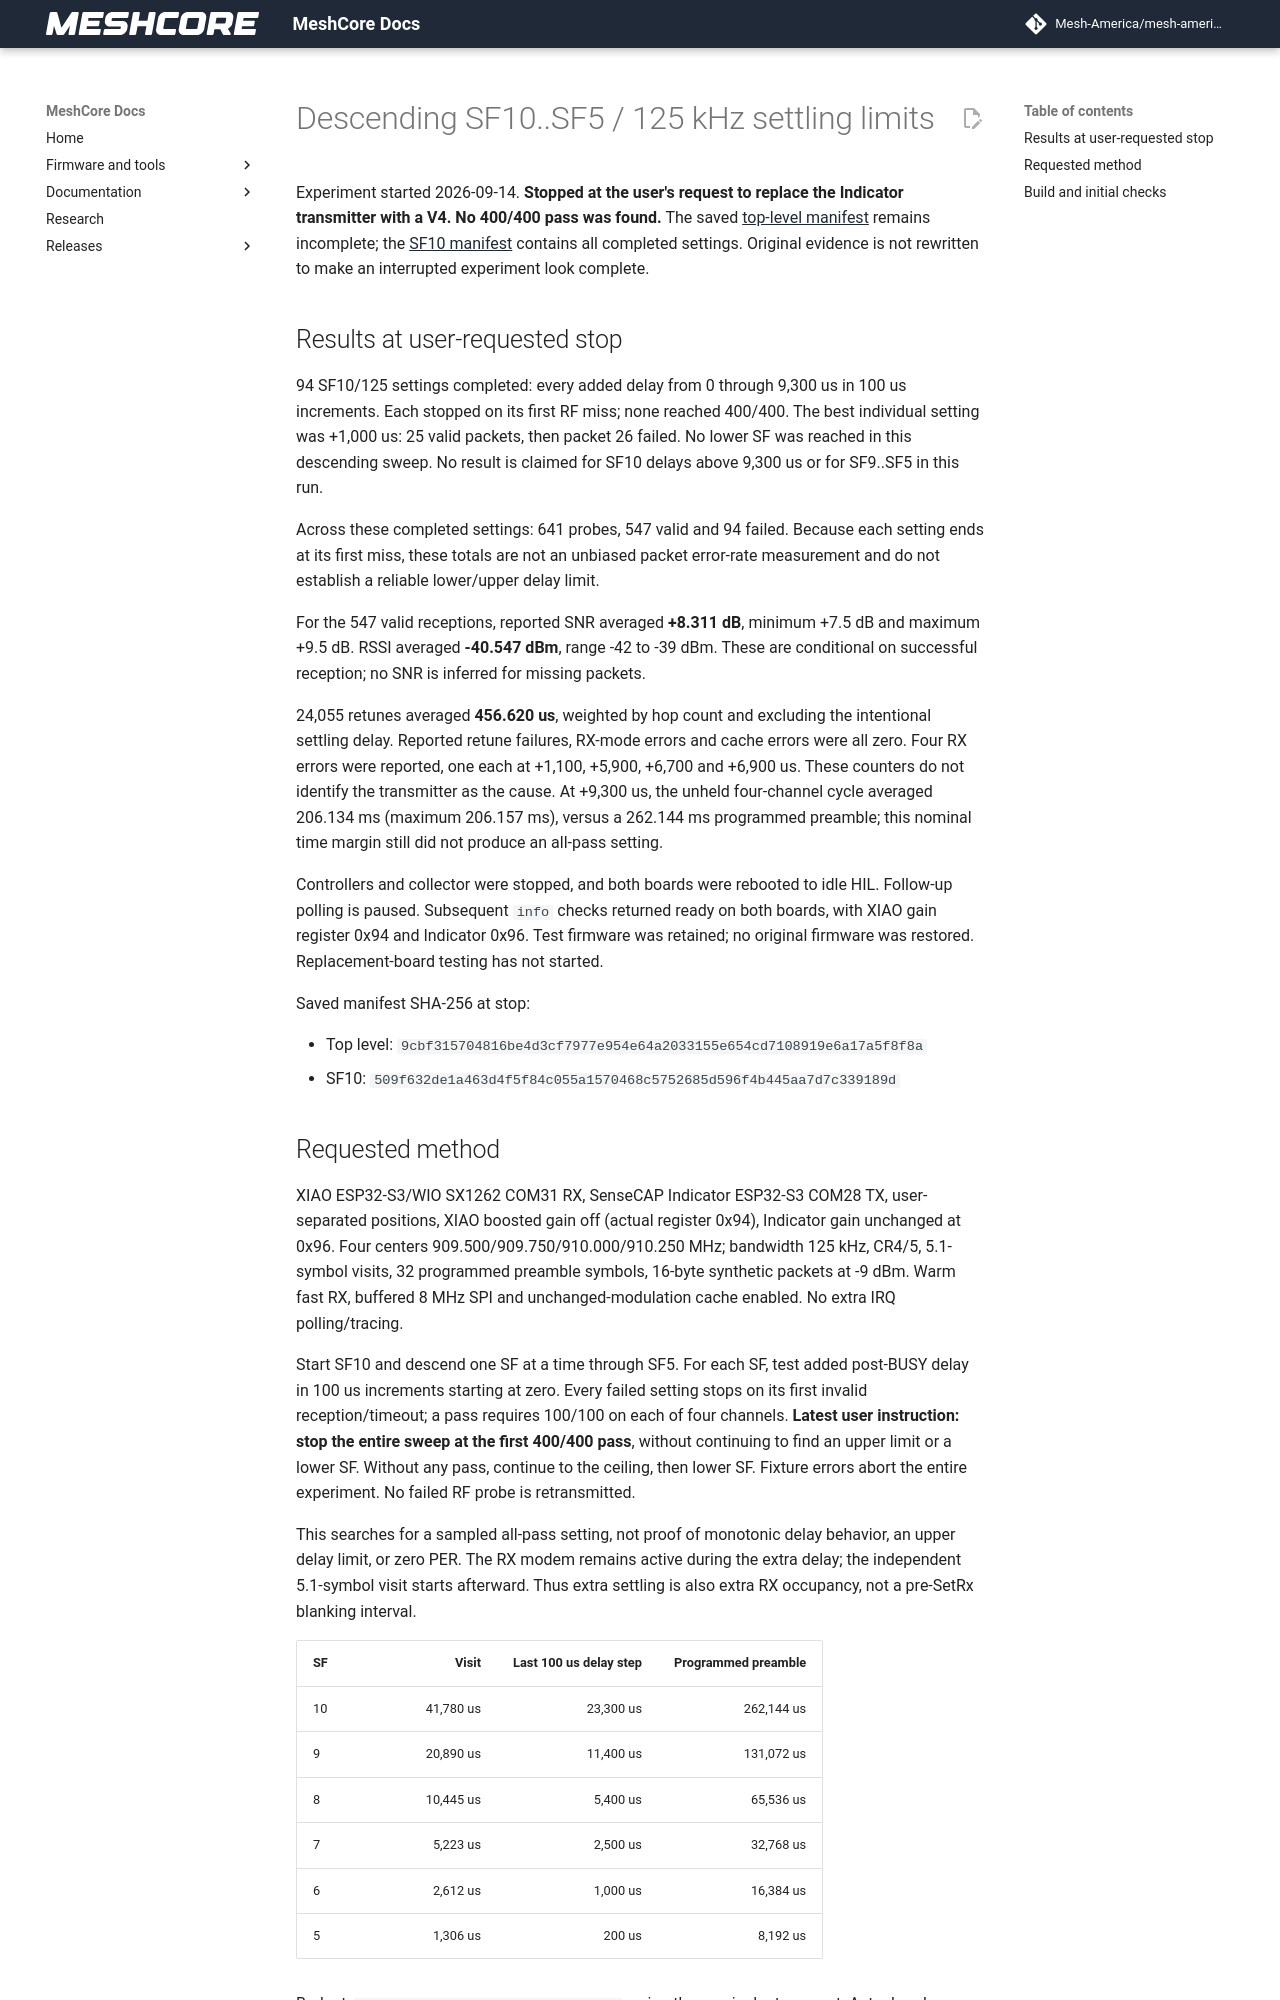

repository: Mesh-America/mesh-america-quake-repeater · page: test-results/sf125_settling_limits_validation/index.html · generator: mkdocs

# Descending SF10..SF5 / 125 kHz settling limits

Experiment started 2026-09-14. **Stopped at the user's request to replace the
Indicator transmitter with a V4. No 400/400 pass was found.** The saved
[top-level manifest](https://github.com/mikecarper/MeshCore/blob/keymindCascade/tools/hil/profile_switch_sf125_first_pass_results.json)
remains incomplete; the [SF10 manifest](https://github.com/mikecarper/MeshCore/blob/keymindCascade/tools/hil/profile_switch_sf125_first_pass_results_sf10.json)
contains all completed settings. Original evidence is not rewritten to make an
interrupted experiment look complete.

## Results at user-requested stop

94 SF10/125 settings completed: every added delay from 0 through 9,300 us in
100 us increments. Each stopped on its first RF miss; none reached 400/400.
The best individual setting was +1,000 us: 25 valid packets, then packet 26
failed. No lower SF was reached in this descending sweep. No result is claimed
for SF10 delays above 9,300 us or for SF9..SF5 in this run.

Across these completed settings: 641 probes, 547 valid and 94 failed. Because
each setting ends at its first miss, these totals are not an unbiased packet
error-rate measurement and do not establish a reliable lower/upper delay limit.

For the 547 valid receptions, reported SNR averaged **+8.311 dB**, minimum
+7.5 dB and maximum +9.5 dB. RSSI averaged **-40.547 dBm**, range -42 to
-39 dBm. These are conditional on successful reception; no SNR is inferred
for missing packets.

24,055 retunes averaged **456.620 us**, weighted by hop count and excluding the
intentional settling delay. Reported retune failures, RX-mode errors and cache
errors were all zero. Four RX errors were reported, one each at +1,100,
+5,900, +6,700 and +6,900 us. These counters do not identify the transmitter as
the cause. At +9,300 us, the unheld four-channel cycle averaged 206.134 ms
(maximum 206.157 ms), versus a 262.144 ms programmed preamble; this nominal
time margin still did not produce an all-pass setting.

Controllers and collector were stopped, and both boards were rebooted to idle
HIL. Follow-up polling is paused. Subsequent `info` checks returned ready on
both boards, with XIAO gain register 0x94 and Indicator 0x96. Test firmware was
retained; no original firmware was restored. Replacement-board testing has
not started.

Saved manifest SHA-256 at stop:

- Top level: `9cbf315704816be4d3cf7977e954e64a2033155e654cd7108919e6a17a5f8f8a`
- SF10: `509f632de1a463d4f5f84c055a1570468c5752685d596f4b445aa7d7c339189d`
